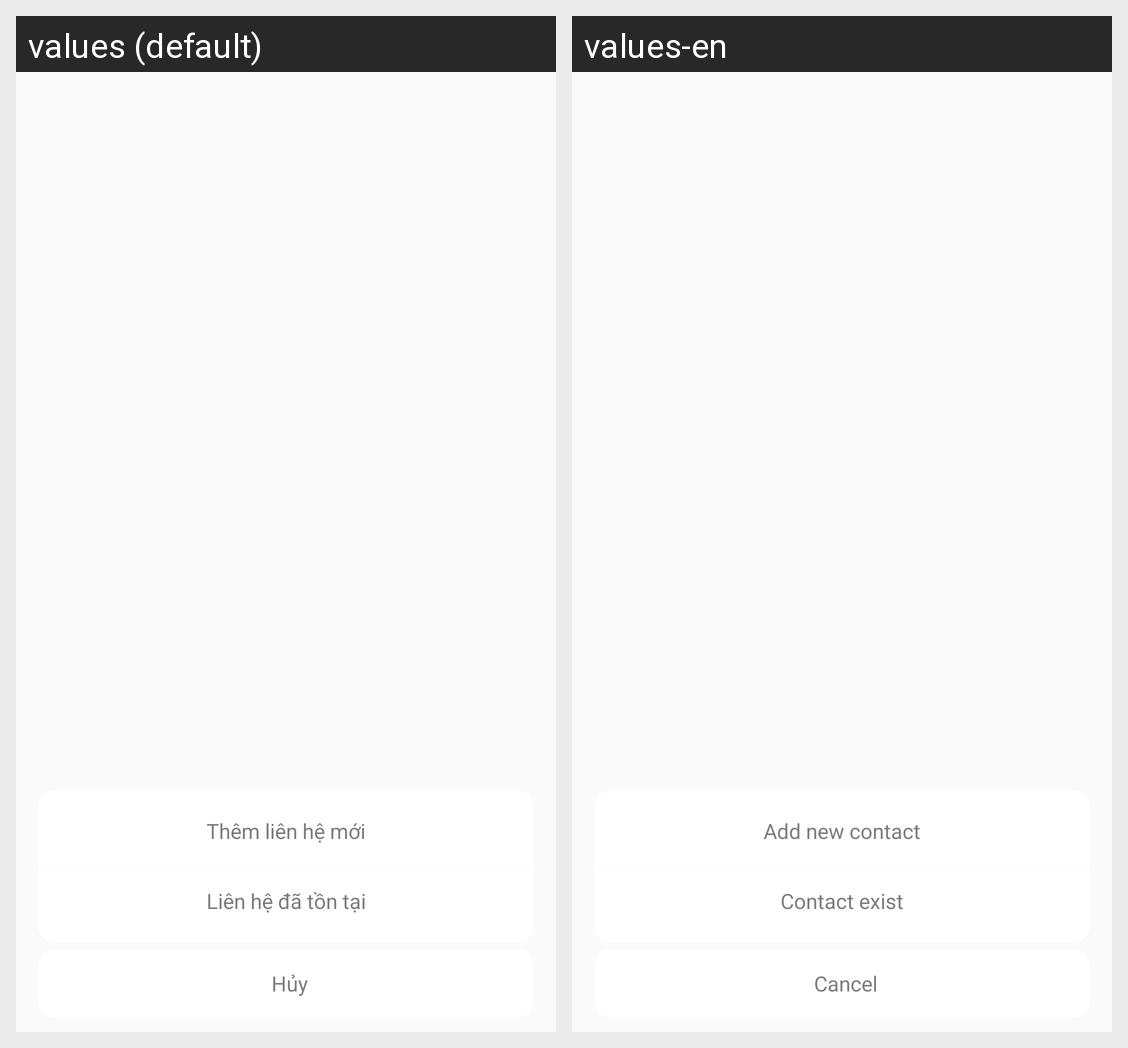

Translations of the strings shown on this Android screen, per locale in the grid:
Android screen res/layout/show_add_personnel.xml rendered under 2 locales, left to right: values (default), values-en. Device: Nexus 5 (rendered at 1080×1920; each locale shown at half size, 540×960, under a caption strip naming it); theme AppTheme.
Strings drawn on this screen, with the default value and each locale's value (text and hints the layout hard-codes, and strings that could not be matched under every locale, appear in the picture but are not listed):

srtAddEmployees
  values: Thêm liên hệ mới
  values-en: Add new contact

srtEmployees
  values: Liên hệ đã tồn tại
  values-en: Contact exist

srtCancel
  values: Hủy
  values-en: Cancel
